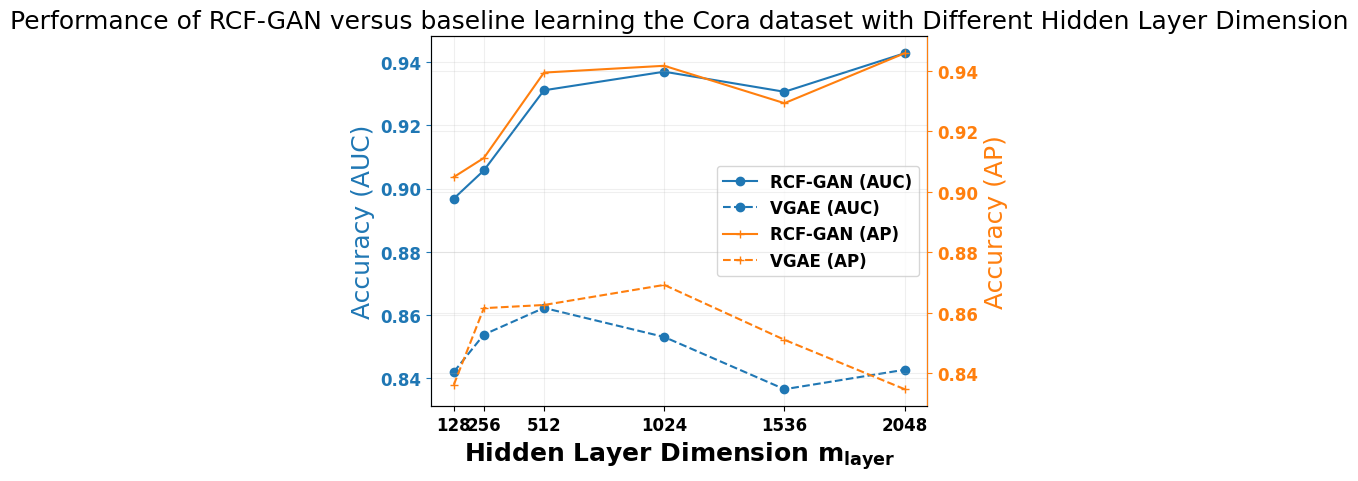

Write the Python code that produced this figure.
import numpy as np
import matplotlib.pyplot as plt
from matplotlib import rc


x_axis_name = "Hidden Layer Dimension $\mathregular{m_{layer}}$"

test_roc = np.array([8.968346841705403527e-01, 9.057282458799764679e-01, 9.310658951711920928e-01, 9.369493283020500218e-01, 9.305942123436874436e-01, 9.427895538456552149e-01])
test_ap = np.array([9.048689093942210526e-01, 9.111649148822131838e-01, 9.393634130760520895e-01, 9.416110190577923200e-01, 9.292589793749282956e-01, 9.457585800909255047e-01])

vgae_test_roc = np.array([8.420024556312087904e-01, 8.538251316931253498e-01, 8.622506112073280438e-01, 8.530617976516675638e-01, 8.365420967921967099e-01, 8.426991779756526357e-01])
vgae_test_ap = np.array([8.362553158457330937e-01, 8.615698642435705157e-01, 8.626161560781011595e-01, 8.692464529590482325e-01, 8.511151587524847795e-01,  8.347958734896501198e-01])
#done with 128 in layer 1 and 16 in layer 2

x = np.array([128, 256, 512, 1024, 1536, 2048])

font = {'family' : 'Helvetica',
        'weight' : 'bold',
        'size'   : 12}
rc('font', **font)

fig, ax1 = plt.subplots()
ax2 = ax1.twinx()

ax1.plot(x, test_roc, marker='o', label='RCF-GAN (AUC)',  color='#1f77b4')
ax2.plot(x, test_ap, marker='+', label='RCF-GAN (AP)', color='#ff7f0e')
ax1.plot(x, vgae_test_roc, '--', marker='o', label='VGAE (AUC)', color='#1f77b4')
ax2.plot(x, vgae_test_ap,'--', marker='+', label='VGAE (AP)', color='#ff7f0e')

ax1.spines['left'].set_color('#1f77b4')
ax2.spines['right'].set_color('#ff7f0e')
#labels
ax1.set_xlabel(x_axis_name, fontweight='bold', fontsize=18)
ax1.set_ylabel('Accuracy (AUC)', color='#1f77b4',fontsize=18)
ax2.set_ylabel('Accuracy (AP)', color='#ff7f0e',fontsize=18)
ax1.tick_params(axis='y', colors='#1f77b4')
ax2.tick_params(axis='y', colors='#ff7f0e')
ax1.set_xticks(x)  # Set x-tick positions based on data points
ax1.set_xticklabels([str(label) for label in x])

#ax1.set_ylim(ax11,ax12)
#ax2.set_ylim(ax21,ax22)
ax1.grid(True, alpha=0.2)
ax2.grid(True, alpha=0.2)

lines1, labels1 = ax1.get_legend_handles_labels()
lines2, labels2 = ax2.get_legend_handles_labels()
lines = lines1 + lines2
labels = labels1 + labels2
ax1.legend(lines, labels, loc='best')

ax1.set_title('Performance of RCF-GAN versus baseline learning the Cora dataset with Different Hidden Layer Dimension',fontsize=18)
plt.show()







